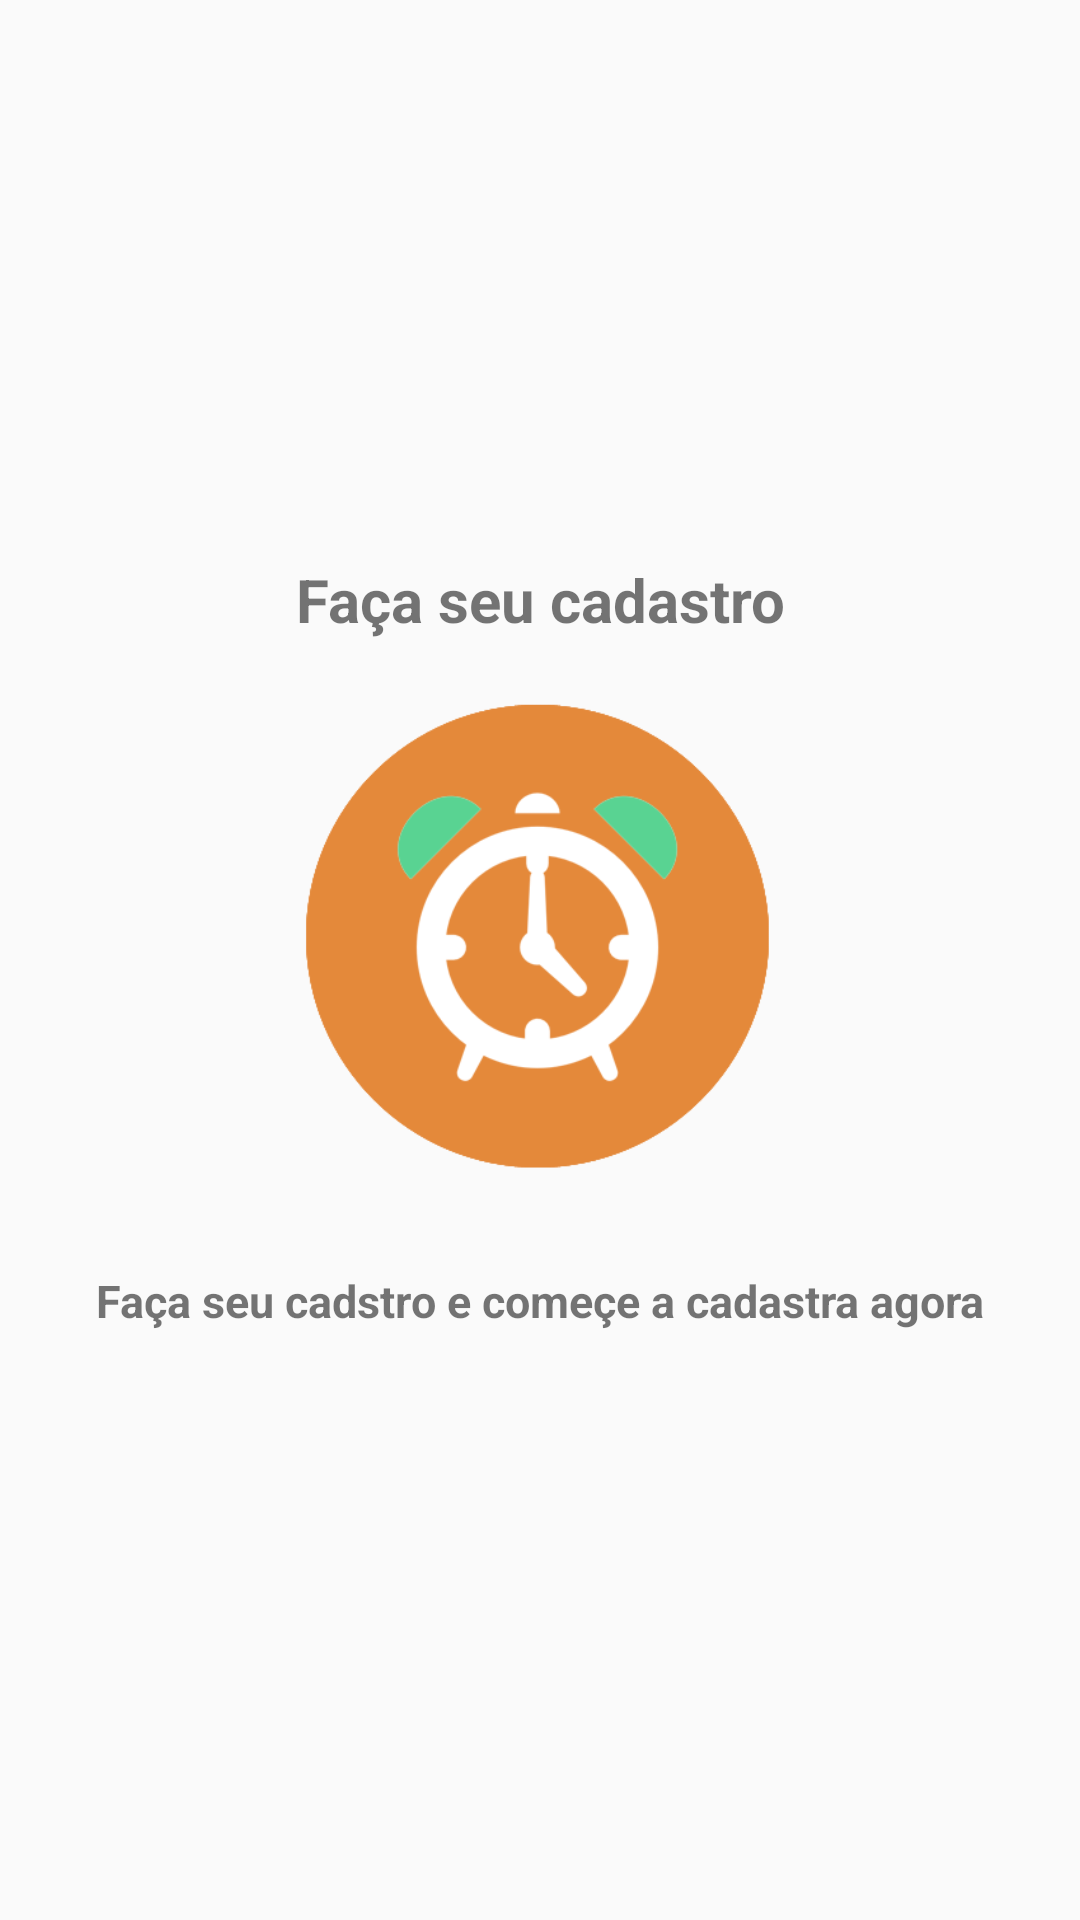

Write the Android layout XML for this screen, with the resource values it uses.
<!-- AndroidManifest.xml: application theme AppTheme -->
<!-- res/layout/intro_4.xml -->
<?xml version="1.0" encoding="utf-8"?>
<android.support.constraint.ConstraintLayout
    xmlns:android="http://schemas.android.com/apk/res/android"
    xmlns:app="http://schemas.android.com/apk/res-auto"
    xmlns:tools="http://schemas.android.com/tools"
    android:id="@+id/bold"
    android:layout_width="match_parent"
    android:layout_height="match_parent"
    tools:layout_editor_absoluteY="81dp">

    <ImageView
        android:id="@+id/FotoUsuarioID"
        android:layout_width="200dp"
        android:layout_height="200dp"
        android:layout_marginStart="8dp"
        android:layout_marginEnd="8dp"
        app:layout_constraintBottom_toTopOf="@+id/textView3"
        app:layout_constraintEnd_toEndOf="parent"
        app:layout_constraintHorizontal_bias="0.5"
        app:layout_constraintStart_toStartOf="parent"
        app:layout_constraintTop_toBottomOf="@+id/textView1"
        app:srcCompat="@drawable/into_gratis" />

    <TextView
        android:id="@+id/textView1"
        android:layout_width="wrap_content"
        android:layout_height="wrap_content"
        android:layout_marginStart="8dp"
        android:layout_marginEnd="8dp"
        android:text="Faça seu cadastro"
        android:textAlignment="center"
        android:textSize="20sp"
        android:textStyle="bold"
        app:layout_constraintBottom_toTopOf="@+id/FotoUsuarioID"
        app:layout_constraintEnd_toEndOf="parent"
        app:layout_constraintHorizontal_bias="0.5"
        app:layout_constraintStart_toStartOf="parent"
        app:layout_constraintTop_toTopOf="parent"
        app:layout_constraintVertical_chainStyle="packed" />

    <TextView
        android:id="@+id/textView3"
        android:layout_width="wrap_content"
        android:layout_height="wrap_content"
        android:layout_marginStart="8dp"
        android:layout_marginEnd="8dp"
        android:gravity="center"
        android:padding="10dp"
        android:text="@string/Intro4Descricao"
        android:textAlignment="center"
        android:textSize="15sp"
        android:textStyle="bold"
        app:layout_constraintBottom_toBottomOf="parent"
        app:layout_constraintEnd_toEndOf="parent"
        app:layout_constraintHorizontal_bias="0.5"
        app:layout_constraintStart_toStartOf="parent"
        app:layout_constraintTop_toBottomOf="@+id/FotoUsuarioID" />

</android.support.constraint.ConstraintLayout>
<!-- resources referenced by this layout -->
<resources>
  <!-- drawable into_gratis: png bitmap (drawable, 19527 bytes) -->
  <string name="Intro4Descricao">Faça seu cadstro e começe a cadastra agora </string>
  <style name="AppTheme" parent="Theme.AppCompat.Light.DarkActionBar">
          
          <item name="colorPrimary">@color/colorPrimary</item>
          <item name="colorPrimaryDark">@color/colorPrimaryDark</item>
          <item name="colorAccent">@color/colorAccent</item>
      </style>
  <color name="colorPrimary">#3f51b5</color>
  <color name="colorPrimaryDark">#303F9F</color>
  <color name="colorAccent">#FF4081</color>
</resources>
